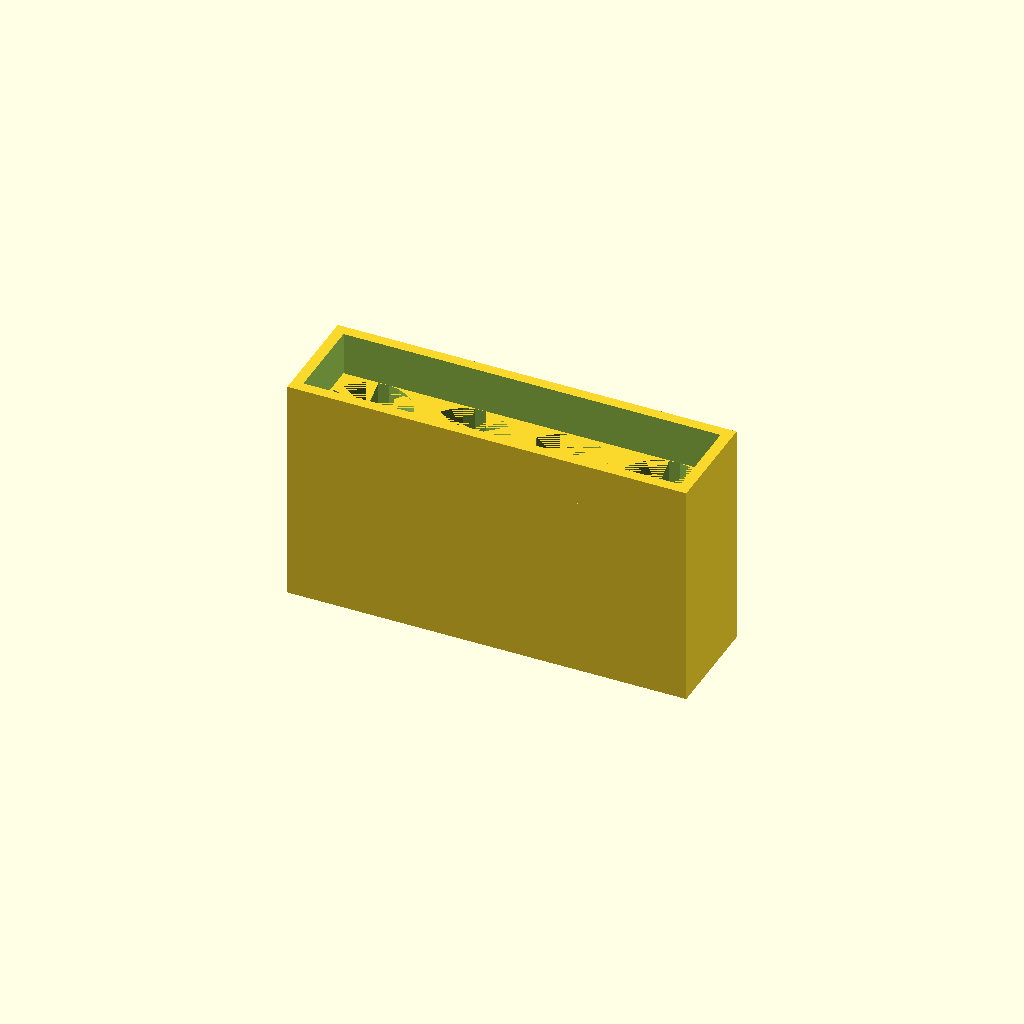
Cell 1: the model at its default parameters.
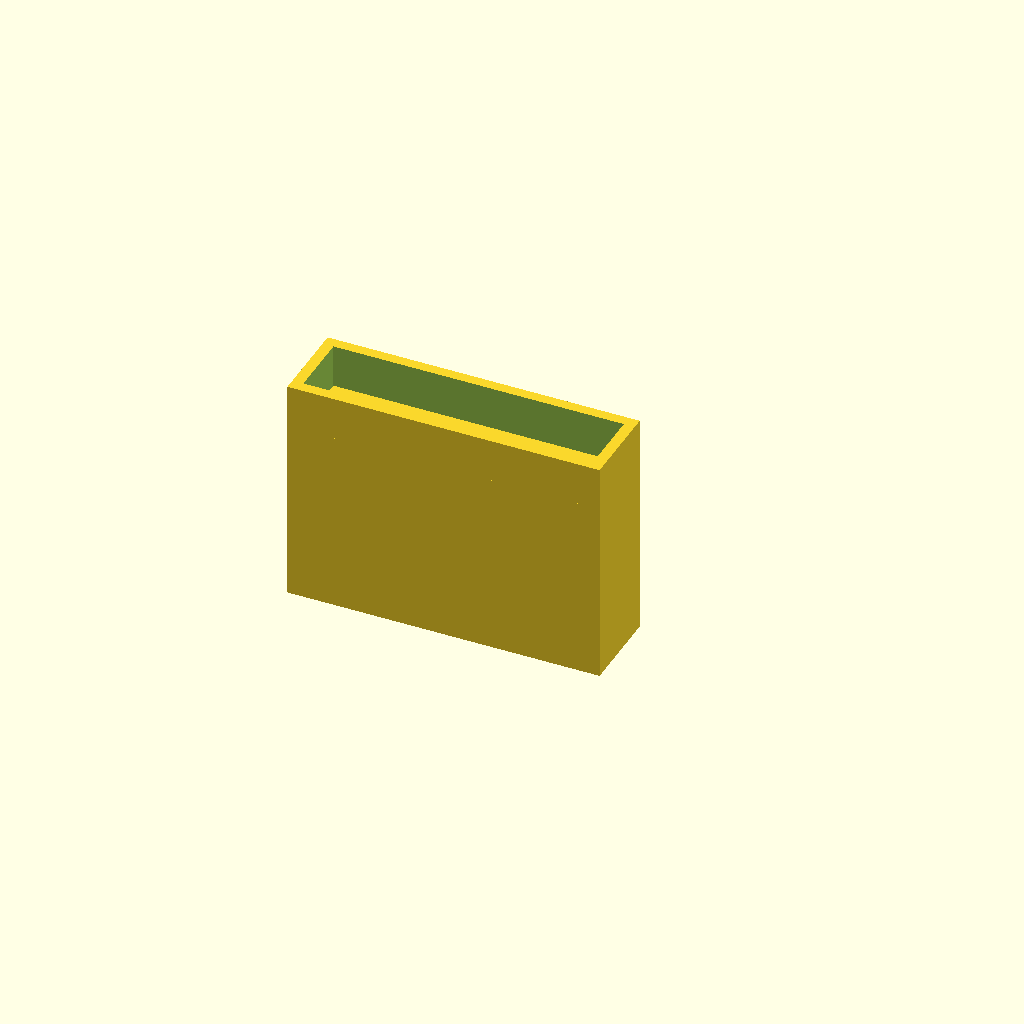
Cell 2: cell_type = 1 (everything else at default).
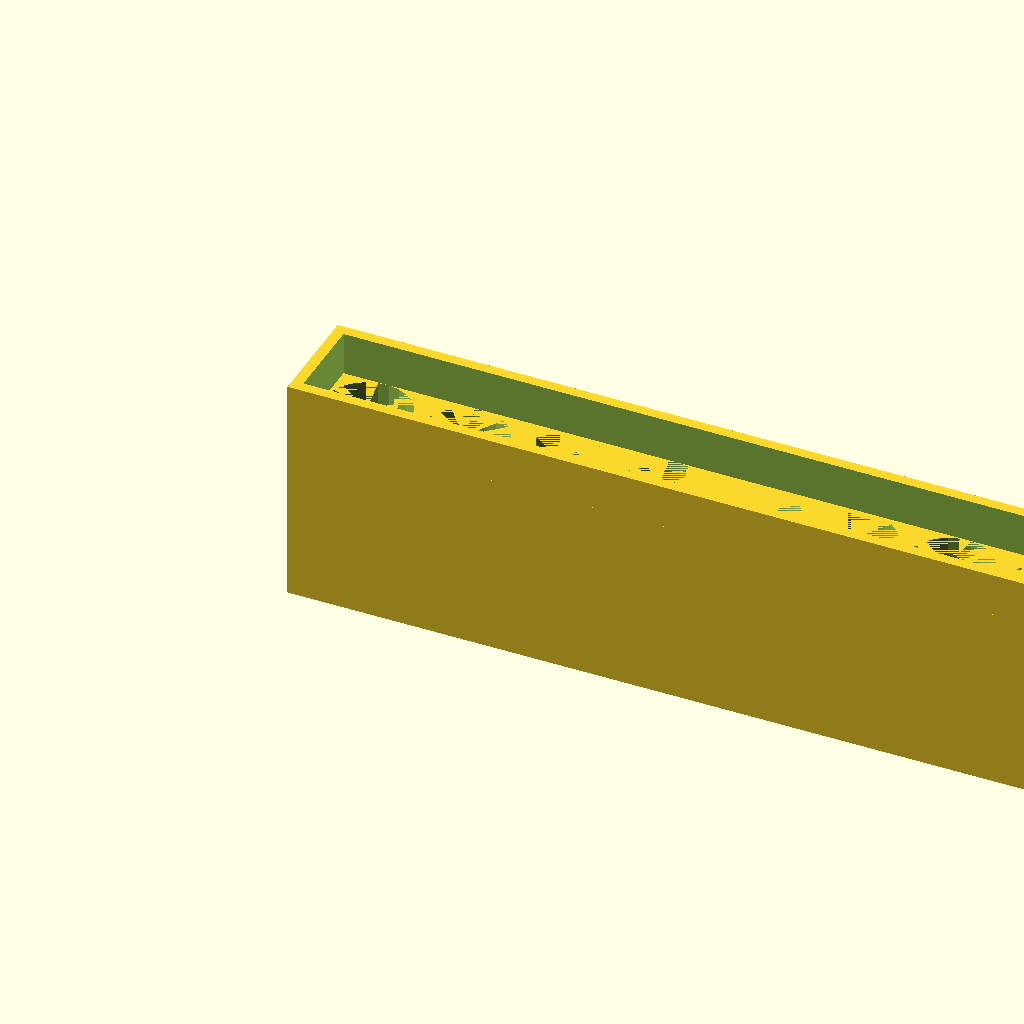
Cell 3: cell_count = 8 (everything else at default).
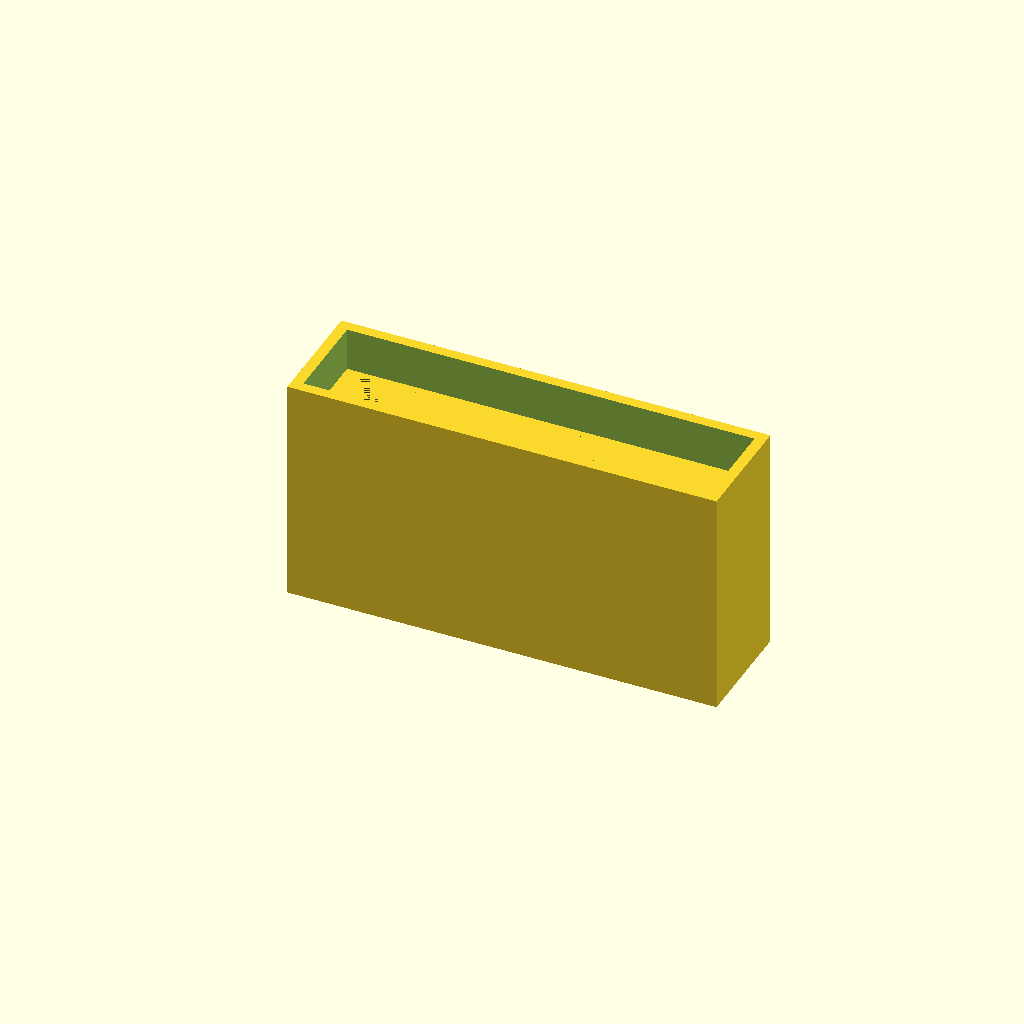
Cell 4: the same model with cell_clearance = 1.4.
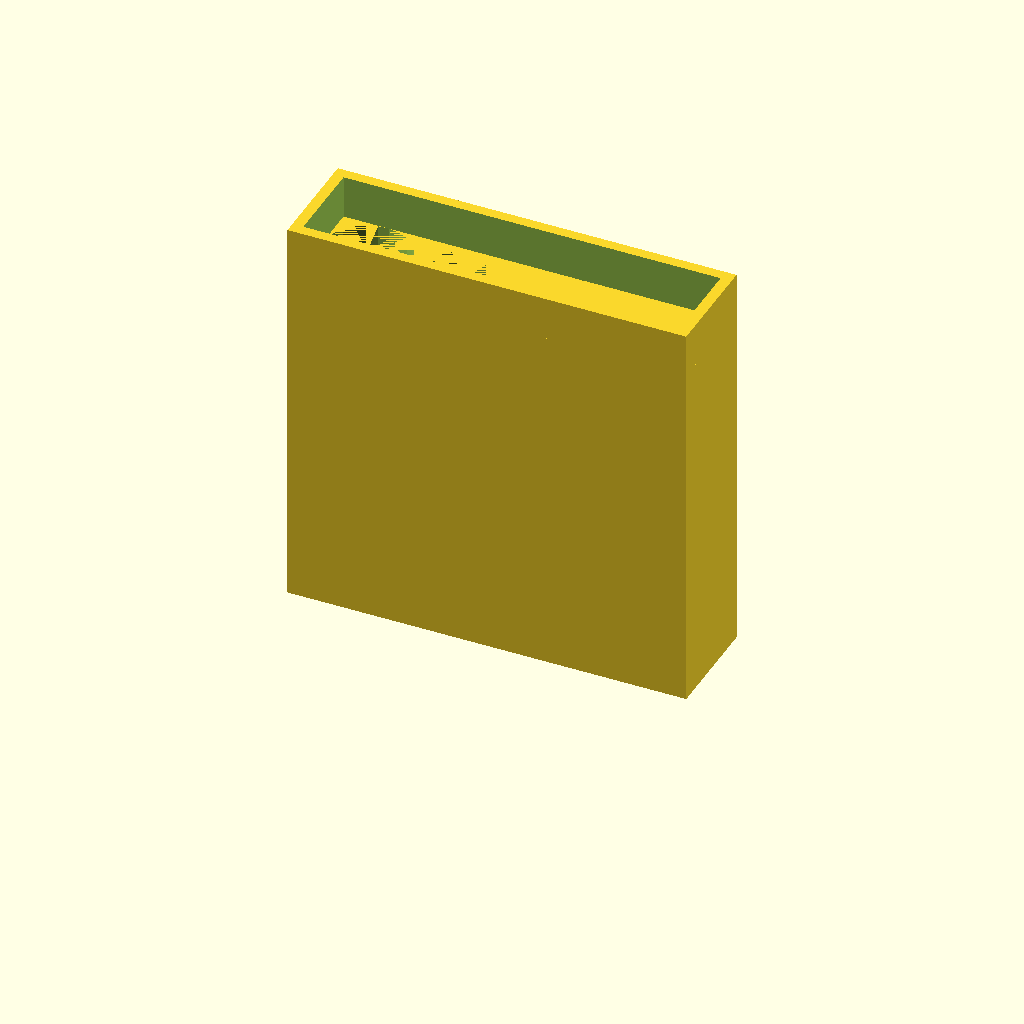
Cell 5: pocket_depth = 64 (everything else at default).
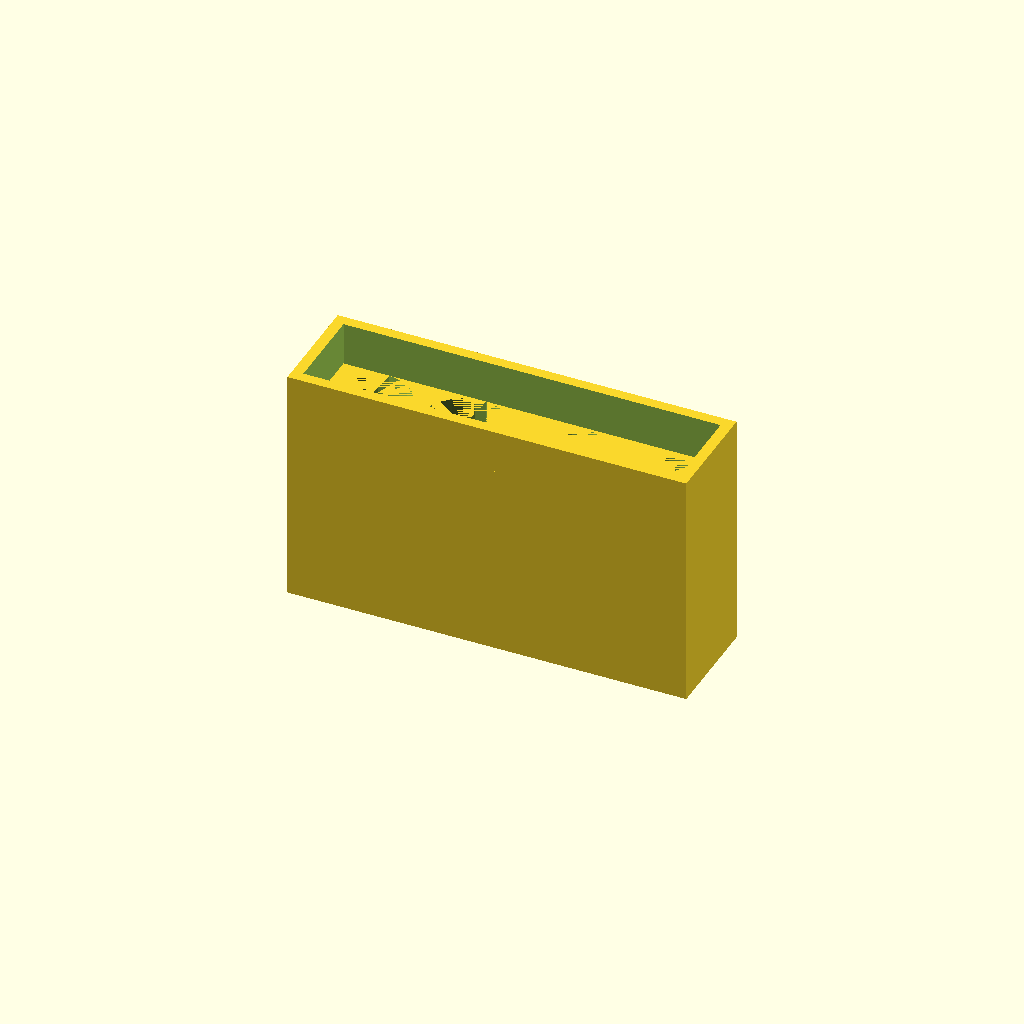
Cell 6: floor_thickness = 4 (everything else at default).
One fixed orthographic camera (rotation 55°, 0°, 25°; colour scheme Cornfield) for every cell.
Source of the model, openscad/objects/battery_holder.scad:
// orcad: tray that holds a row of cells (AA, AAA, 18650 or a 9 V block battery) in pockets.
cell_type = 0; // [0:AA, 1:AAA, 2:18650, 3:9V block]
cell_count = 4;
cell_clearance = 0.7;
pocket_depth = 32;
floor_thickness = 2;
wall_height = 8;
wall_thickness = 2;

// Nominal cell width and length in mm: AA, AAA, 18650 and a 9 V block lying flat.
cells = [[14.5, 50.5], [10.5, 44.5], [18.6, 65], [26.5, 48.5]];
block_cell = cell_type == 3;
cell_width = cells[cell_type][0];
cell_length = cells[cell_type][1];

pocket_x = (block_cell ? cell_length : cell_width) + 2 * cell_clearance;
pocket_y = cell_width + 2 * cell_clearance;
base_x = cell_count * pocket_x + (cell_count + 1) * wall_thickness;
base_y = pocket_y + 2 * wall_thickness;
base_height = floor_thickness + pocket_depth;

difference() {
    union() {
        cube([base_x, base_y, base_height]);

        // Rim around the tray, so the cells cannot fall out.
        translate([0, 0, base_height])
            difference() {
                cube([base_x, base_y, wall_height]);
                translate([wall_thickness, wall_thickness, -0.01])
                    cube([base_x - 2 * wall_thickness, base_y - 2 * wall_thickness, wall_height + 0.02]);
            }
    }

    for (i = [0 : cell_count - 1])
        translate([wall_thickness + i * (pocket_x + wall_thickness) + pocket_x / 2, base_y / 2, 0])
            if (block_cell)
                translate([-pocket_x / 2, -pocket_y / 2, floor_thickness])
                    cube([pocket_x, pocket_y, pocket_depth]);
            else
                translate([0, 0, floor_thickness]) cylinder(d = pocket_x, h = pocket_depth);
}
Parameter table extracted from the source (name, type, default, range or options):
cell_type: number, default 0, options 0, 1, 2, 3
cell_count: number, default 4
cell_clearance: number, default 0.7
pocket_depth: number, default 32
floor_thickness: number, default 2
wall_height: number, default 8
wall_thickness: number, default 2
